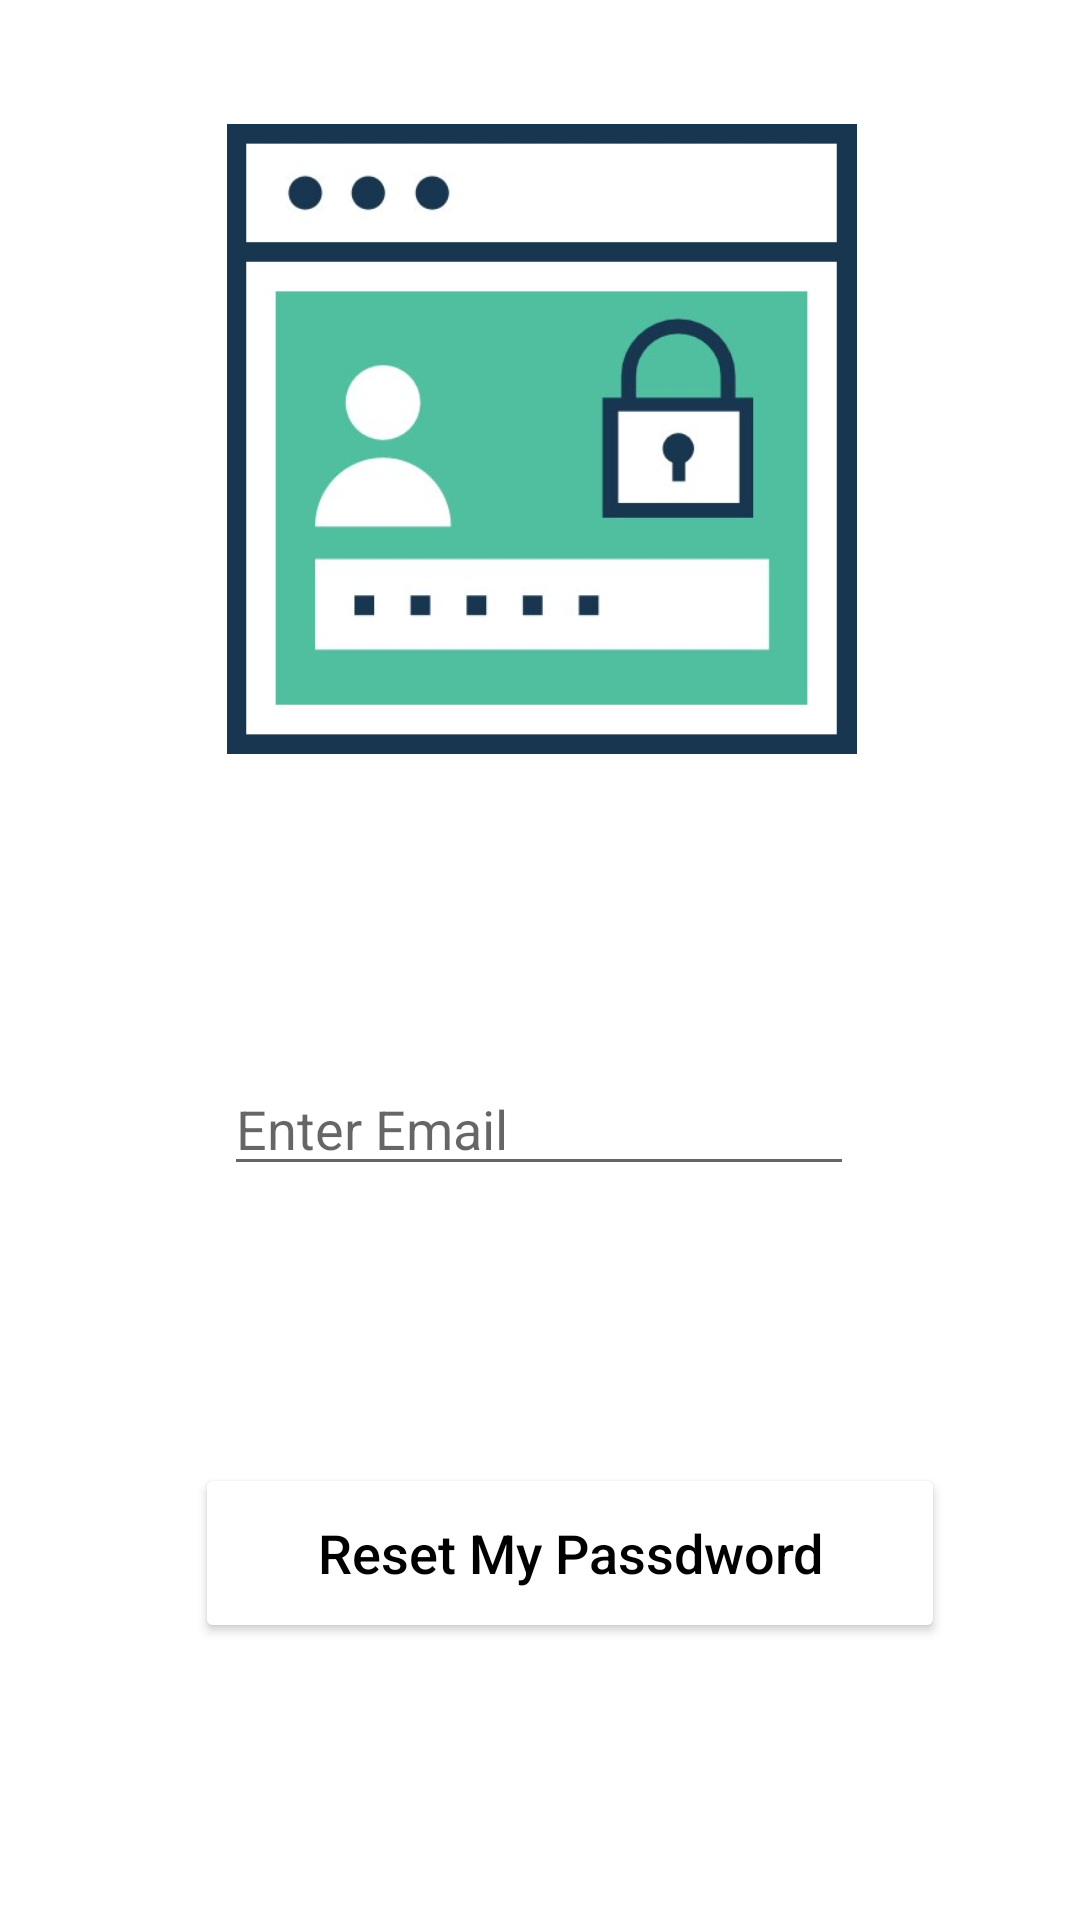

Write the Android layout XML for this screen, with the resource values it uses.
<!-- AndroidManifest.xml: activity theme SignupTheme -->
<!-- res/layout/activity_forgot_password.xml -->
<?xml version="1.0" encoding="utf-8"?>
<androidx.constraintlayout.widget.ConstraintLayout xmlns:android="http://schemas.android.com/apk/res/android"
    xmlns:app="http://schemas.android.com/apk/res-auto"
    xmlns:tools="http://schemas.android.com/tools"
    android:id="@+id/edittext"
    android:layout_width="match_parent"
    android:layout_height="match_parent"
    tools:context=".ForgotPasswordActivity">

    <ImageView
        android:id="@+id/imageViewforgotPassword"
        android:layout_width="417dp"
        android:layout_height="210dp"
        android:layout_marginTop="24dp"
        app:layout_constraintBottom_toBottomOf="parent"
        app:layout_constraintEnd_toEndOf="parent"
        app:layout_constraintStart_toStartOf="parent"
        app:layout_constraintTop_toTopOf="parent"
        app:layout_constraintVertical_bias="0.043"
        app:srcCompat="@drawable/password" />


    <Button
        android:id="@+id/buttonSignup"
        android:layout_width="250dp"
        android:layout_height="60dp"
        android:backgroundTint="@color/orange"
        android:text="Reset My Passdword"
        android:textAllCaps="false"
        android:textColor="@color/black"
        android:textSize="18sp"
        app:layout_constraintBottom_toBottomOf="parent"
        app:layout_constraintEnd_toEndOf="parent"
        app:layout_constraintHorizontal_bias="0.59"
        app:layout_constraintStart_toStartOf="parent"
        app:layout_constraintTop_toTopOf="parent"
        app:layout_constraintVertical_bias="0.841"
        tools:ignore="MissingConstraints" />

    <EditText
        android:id="@+id/editTextTextForgotEmail"
        android:layout_width="wrap_content"
        android:layout_height="wrap_content"
        android:drawableLeft="@drawable/baseline_email_24"
        android:ems="10"
        android:hint="Enter Email"
        android:inputType="textEmailAddress"
        app:layout_constraintBottom_toTopOf="@+id/buttonSignup"
        app:layout_constraintEnd_toEndOf="parent"
        app:layout_constraintHorizontal_bias="0.497"
        app:layout_constraintStart_toStartOf="parent"
        app:layout_constraintTop_toBottomOf="@+id/imageViewforgotPassword"
        app:layout_constraintVertical_bias="0.527" />


</androidx.constraintlayout.widget.ConstraintLayout>
<!-- resources referenced by this layout -->
<resources>
  <!-- drawable password: jpg bitmap (drawable, 12181 bytes) -->
  <style name="SignupTheme" parent="Theme.MaterialComponents.DayNight.DarkActionBar">
          
          <item name="colorPrimary">@color/purple_500</item>
          <item name="colorPrimaryVariant">@color/purple_700</item>
          <item name="colorOnPrimary">@color/white</item>
          
          <item name="colorSecondary">@color/teal_200</item>
          <item name="colorSecondaryVariant">@color/teal_700</item>
          <item name="colorOnSecondary">@color/black</item>
          
          <item name="android:statusBarColor">?attr/colorPrimaryVariant</item>
          
      </style>
  <!-- not gathered from this repository: default colours our renderer supplied (Android Studio template values) -->
  <color name="purple_500">#FF6200EE</color>
  <color name="purple_700">#FF3700B3</color>
  <color name="teal_200">#FF03DAC5</color>
  <color name="teal_700">#FF018786</color>
  <color name="black">#FF000000</color>
  <color name="white">#FFFFFFFF</color>
</resources>
